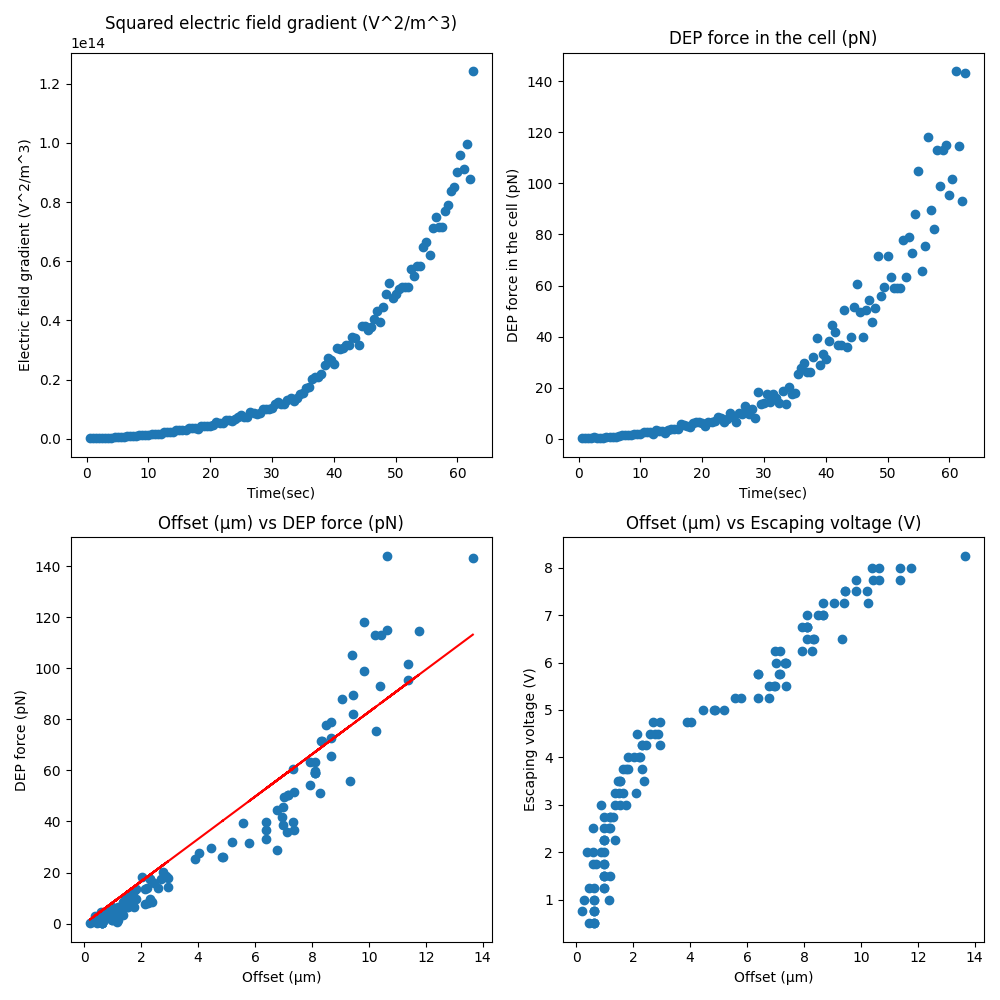

Data behind this chart, as committed beside it:
Average particle radius (탆), 7.185866400000001, 0.35544697876200887
Escaping voltage (V), 8.25
Escaping force (pN), 143.2
Stiffness (pN/탆), 8.289
Rsquared, 0.887
Time (s), Voltage (V), EF gradient (V^2/m^3), DEP force (pN), Offset (탆)
0.5, 0.5, 133988259028, 0.2117, 0.6081
1.0, 0.5, 135637291916, 0.1986, 0.43
1.5, 0.5, 138018763436, 0.187, 0.6081
2.0, 0.5, 135035193287, 0.1092, 0.6081
2.5, 0.75, 301473582812, 0.4763, 0.6081
3.0, 0.75, 298361472578, 0.4041, 0.1923
3.5, 0.75, 303829184895, 0.2458, 0.6081
4.0, 0.75, 310542217732, 0.4206, 0.6081
4.5, 1.0, 580292769517, 0.6683, 1.154
5.0, 1.0, 552075053745, 0.7478, 0.6081
5.5, 1.0, 552075053745, 0.7478, 0.6081
6.0, 1.0, 533030488395, 0.7805, 0.272
6.5, 1.25, 847733074478, 1.241, 0.43
7.0, 1.25, 866056426863, 1.268, 0.6081
7.5, 1.25, 900349108560, 1.318, 0.9805
8.0, 1.25, 899557486092, 1.317, 0.9615
8.5, 1.5, 1299619151730, 1.376, 1.17
9.0, 1.5, 1291429288746, 1.749, 0.9805
9.5, 1.5, 1296502716326, 1.898, 0.9805
10.0, 1.5, 1290292156337, 1.748, 0.9615
10.5, 1.75, 1763132672739, 2.582, 0.9615
11.0, 1.75, 1673754904973, 2.644, 0.6933
11.5, 1.75, 1695989126517, 2.483, 0.5769
12.0, 1.75, 1674679073033, 1.772, 0.9615
12.5, 2.0, 2215169471370, 3.244, 0.5769
13.0, 2.0, 2172375823725, 3.181, 0.3846
13.5, 2.0, 2295874291104, 3.11, 0.9805
14.0, 2.0, 2144807250048, 2.27, 0.86
14.5, 2.25, 2997754684632, 3.453, 1.36
15.0, 2.25, 2905715899678, 3.936, 0.9805
15.5, 2.25, 2905715899678, 3.936, 0.9805
16.0, 2.25, 2905715899678, 3.936, 0.9805
16.5, 2.5, 3499213501699, 5.953, 0.9615
17.0, 2.5, 3668419087329, 5.372, 1.154
17.5, 2.5, 3657393555982, 4.954, 1.17
18.0, 2.5, 3447453060704, 4.67, 0.5769
18.5, 2.75, 4425446202739, 5.994, 1.17
19.0, 2.75, 4442708061381, 6.506, 1.17
19.5, 2.75, 4216452195261, 6.661, 0.9615
20.0, 2.75, 4431471644177, 6.003, 1.29
20.5, 3.0, 4825816312608, 5.108, 0.86
21.0, 3.0, 5538437698751, 6.379, 1.741
21.5, 3.0, 5348987931575, 6.688, 1.36
22.0, 3.0, 5452949454133, 6.818, 1.55
22.5, 3.25, 6301362458193, 8.535, 1.36
23.0, 3.25, 6408433944865, 8.013, 1.643
23.5, 3.25, 6126043610401, 6.484, 1.502
24.0, 3.25, 6747172572789, 7.771, 2.115
24.5, 3.5, 7318077128839, 9.913, 1.465
25.0, 3.5, 7966077046212, 8.431, 2.379
25.5, 3.5, 7318481231010, 6.492, 1.55
26.0, 3.5, 7449935249044, 10.09, 1.55
26.5, 3.75, 9131955609066, 9.665, 2.316
27.0, 3.75, 8750982057040, 12.81, 1.741
27.5, 3.75, 8507846799269, 9.799, 1.814
... 70 more rows
